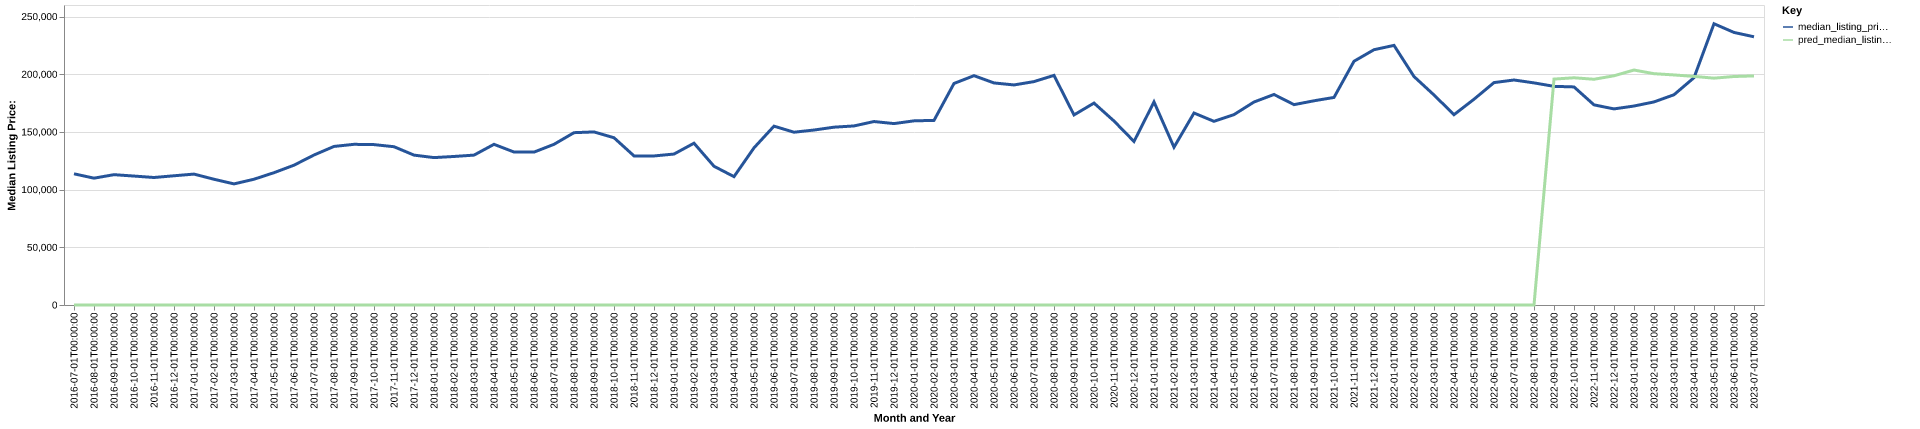

The table this chart was drawn from, first rows:
date, time_idx, median_listing_price, thirty_year_interest_rate_five, month, county_name, active_listing_count, median_days_on_market, pred_median_listing_price, month_year
2016-07-01, 0, 113700, 3.72, 7, Malvern, AR, 171.0, 88.0, 0, Jul-2016
2016-08-01, 1, 109923, 3.73, 8, Malvern, AR, 174.0, 90.0, 0, Aug-2016
2016-09-01, 2, 112950, 3.66, 9, Malvern, AR, 175.0, 88.0, 0, Sep-2016
2016-10-01, 3, 111750, 3.64, 10, Malvern, AR, 165.0, 104.0, 0, Oct-2016
2016-11-01, 4, 110500, 3.66, 11, Malvern, AR, 150.0, 98.0, 0, Nov-2016
2016-12-01, 5, 112000, 3.48, 12, Malvern, AR, 136.0, 114.0, 0, Dec-2016
2017-01-01, 6, 113450, 3.45, 1, Malvern, AR, 128.0, 116.0, 0, Jan-2017
2017-02-01, 7, 108975, 3.5, 2, Malvern, AR, 131.0, 109.0, 0, Feb-2017
2017-03-01, 8, 104950, 3.52, 3, Malvern, AR, 135.0, 111.0, 0, Mar-2017
2017-04-01, 9, 109000, 4.03, 4, Malvern, AR, 131.0, 82.0, 0, Apr-2017
2017-05-01, 10, 114675, 4.32, 5, Malvern, AR, 135.0, 77.0, 0, May-2017
2017-06-01, 11, 121175, 4.2, 6, Malvern, AR, 138.0, 81.0, 0, Jun-2017
2017-07-01, 12, 130000, 4.19, 7, Malvern, AR, 111.0, 88.0, 0, Jul-2017
2017-08-01, 13, 137425, 4.3, 8, Malvern, AR, 121.0, 80.0, 0, Aug-2017
2017-09-01, 14, 139250, 4.1, 9, Malvern, AR, 124.0, 71.0, 0, Sep-2017
2017-10-01, 15, 139000, 4.05, 10, Malvern, AR, 135.0, 77.0, 0, Oct-2017
2017-11-01, 16, 137175, 3.94, 11, Malvern, AR, 129.0, 98.0, 0, Nov-2017
2017-12-01, 17, 129900, 4.03, 12, Malvern, AR, 128.0, 106.0, 0, Dec-2017
2018-01-01, 18, 127750, 3.93, 1, Malvern, AR, 129.0, 101.0, 0, Jan-2018
2018-02-01, 19, 128725, 3.83, 2, Malvern, AR, 133.0, 83.0, 0, Feb-2018
2018-03-01, 20, 129900, 3.94, 3, Malvern, AR, 114.0, 96.0, 0, Mar-2018
2018-04-01, 21, 139250, 3.95, 4, Malvern, AR, 116.0, 95.0, 0, Apr-2018
2018-05-01, 22, 132588, 3.99, 5, Malvern, AR, 118.0, 96.0, 0, May-2018
2018-06-01, 23, 132500, 4.15, 6, Malvern, AR, 127.0, 79.0, 0, Jun-2018
2018-07-01, 24, 139250, 4.4, 7, Malvern, AR, 122.0, 70.0, 0, Jul-2018
2018-08-01, 25, 149350, 4.46, 8, Malvern, AR, 118.0, 78.0, 0, Aug-2018
2018-09-01, 26, 150000, 4.58, 9, Malvern, AR, 116.0, 85.0, 0, Sep-2018
2018-10-01, 27, 144950, 4.66, 10, Malvern, AR, 122.0, 88.0, 0, Oct-2018
2018-11-01, 28, 129225, 4.62, 11, Malvern, AR, 120.0, 85.0, 0, Nov-2018
2018-12-01, 29, 129175, 4.54, 12, Malvern, AR, 109.0, 79.0, 0, Dec-2018
2019-01-01, 30, 130825, 4.6, 1, Malvern, AR, 104.0, 90.0, 0, Jan-2019
2019-02-01, 31, 140219, 4.72, 2, Malvern, AR, 95.0, 97.0, 0, Feb-2019
2019-03-01, 32, 120243, 4.9, 3, Malvern, AR, 95.0, 84.0, 0, Mar-2019
2019-04-01, 33, 111243, 4.94, 4, Malvern, AR, 94.0, 76.0, 0, Apr-2019
2019-05-01, 34, 136200, 4.75, 5, Malvern, AR, 89.0, 72.0, 0, May-2019
2019-06-01, 35, 155000, 4.51, 6, Malvern, AR, 91.0, 57.0, 0, Jun-2019
2019-07-01, 36, 149750, 4.41, 7, Malvern, AR, 83.0, 64.0, 0, Jul-2019
2019-08-01, 37, 151643, 4.41, 8, Malvern, AR, 84.0, 64.0, 0, Aug-2019
2019-09-01, 38, 154108, 4.2, 9, Malvern, AR, 87.0, 57.0, 0, Sep-2019
2019-10-01, 39, 155189, 4.14, 10, Malvern, AR, 88.0, 53.0, 0, Oct-2019
2019-11-01, 40, 159000, 3.84, 11, Malvern, AR, 83.0, 60.0, 0, Nov-2019
2019-12-01, 41, 157225, 3.81, 12, Malvern, AR, 89.0, 71.0, 0, Dec-2019
2020-01-01, 42, 159600, 3.75, 1, Malvern, AR, 92.0, 87.0, 0, Jan-2020
2020-02-01, 43, 160000, 3.73, 2, Malvern, AR, 94.0, 88.0, 0, Feb-2020
2020-03-01, 44, 192000, 3.78, 3, Malvern, AR, 88.0, 76.0, 0, Mar-2020
2020-04-01, 45, 198750, 3.75, 4, Malvern, AR, 80.0, 91.0, 0, Apr-2020
2020-05-01, 46, 192450, 3.74, 5, Malvern, AR, 71.0, 102.0, 0, May-2020
2020-06-01, 47, 190725, 3.72, 6, Malvern, AR, 62.0, 99.0, 0, Jun-2020
2020-07-01, 48, 193625, 3.49, 7, Malvern, AR, 64.0, 48.0, 0, Jul-2020
2020-08-01, 49, 199000, 3.65, 8, Malvern, AR, 59.0, 55.0, 0, Aug-2020
2020-09-01, 50, 164725, 3.33, 9, Malvern, AR, 59.0, 51.0, 0, Sep-2020
2020-10-01, 51, 175000, 3.28, 10, Malvern, AR, 53.0, 50.0, 0, Oct-2020
2020-11-01, 52, 159450, 3.21, 11, Malvern, AR, 58.0, 58.0, 0, Nov-2020
2020-12-01, 53, 141725, 3.07, 12, Malvern, AR, 61.0, 52.0, 0, Dec-2020
2021-01-01, 54, 176000, 2.99, 1, Malvern, AR, 55.0, 67.0, 0, Jan-2021
2021-02-01, 55, 136750, 2.93, 2, Malvern, AR, 47.0, 89.0, 0, Feb-2021
2021-03-01, 56, 166375, 2.88, 3, Malvern, AR, 44.0, 91.0, 0, Mar-2021
2021-04-01, 57, 159175, 2.84, 4, Malvern, AR, 42.0, 67.0, 0, Apr-2021
2021-05-01, 58, 165000, 2.71, 5, Malvern, AR, 40.0, 51.0, 0, May-2021
2021-06-01, 59, 175920, 2.79, 6, Malvern, AR, 39.0, 41.0, 0, Jun-2021
... 25 more rows
